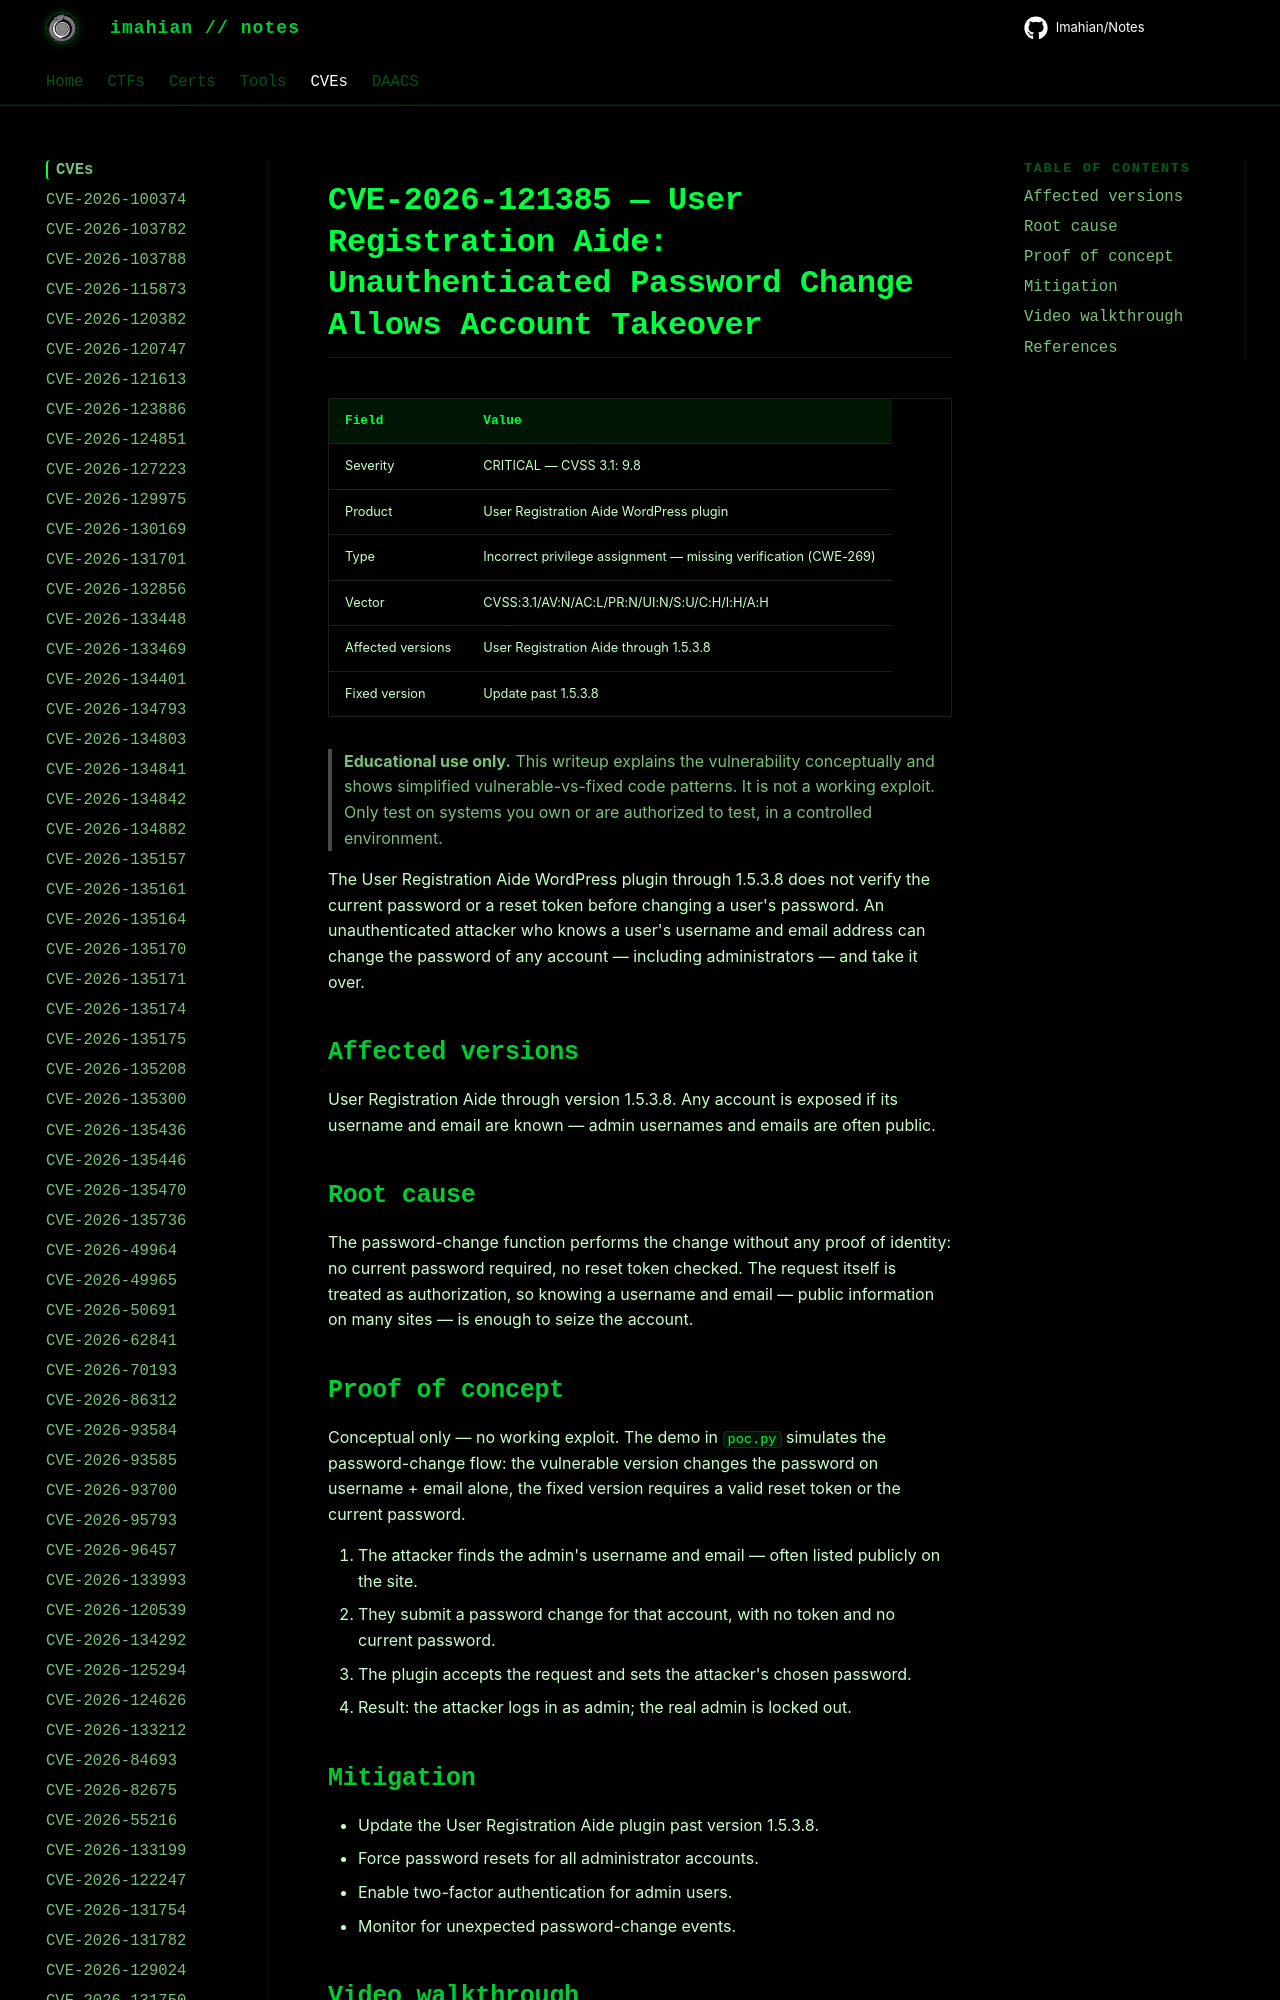

repository: Imahian/Notes · page: CVEs/CVE-2026-121385/index.html · generator: mkdocs

# CVE-2026-121385 — User Registration Aide: Unauthenticated Password Change Allows Account Takeover

| Field | Value |
|---|---|
| Severity | CRITICAL — CVSS 3.1: 9.8 |
| Product | User Registration Aide WordPress
